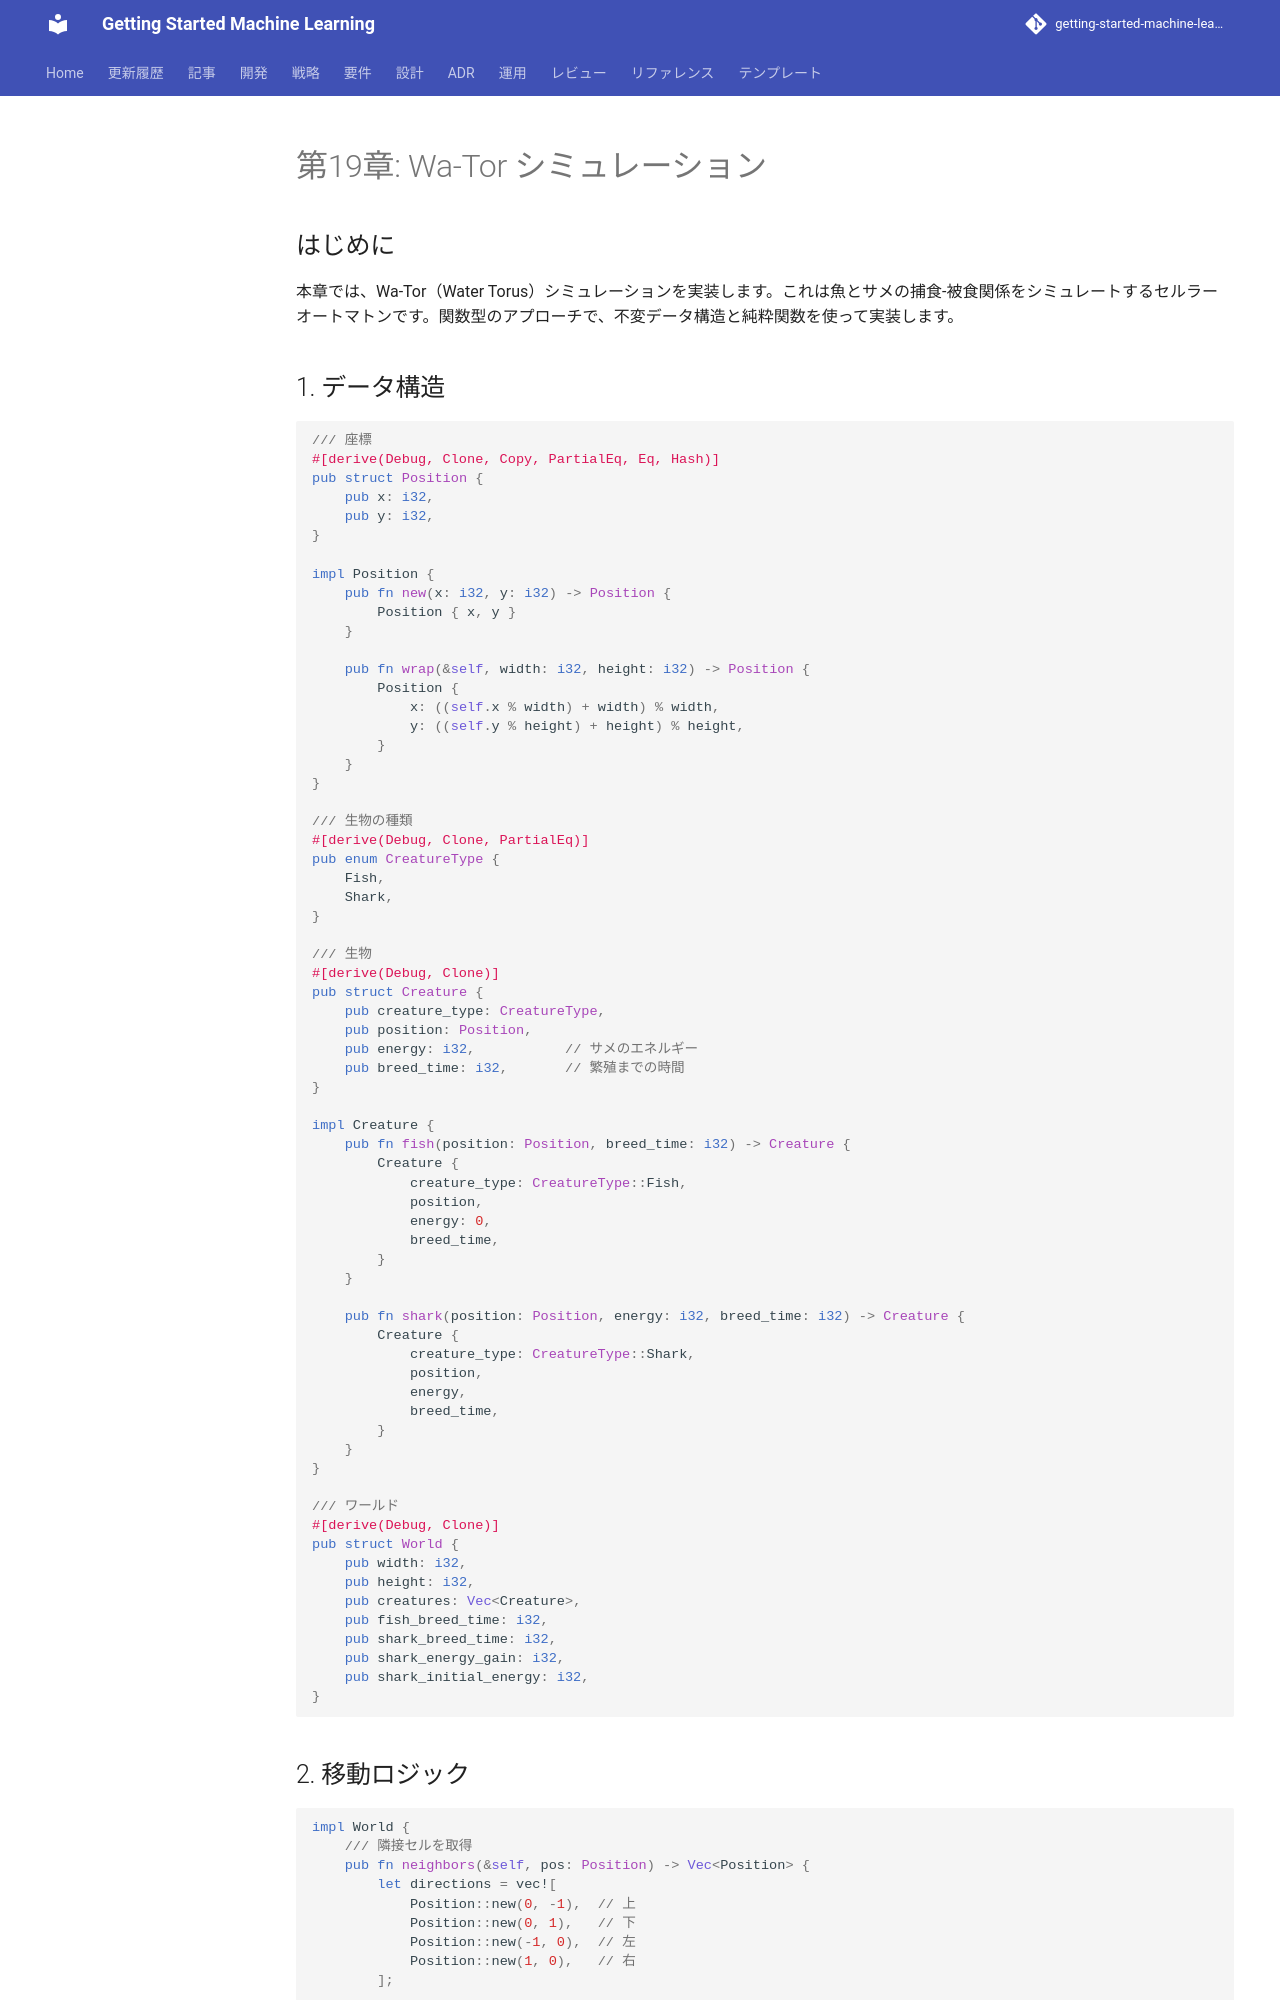

repository: k2works/getting-started-machine-learning · page: article/functional-desgin-ppp/rust/19-wator-simulation/index.html · generator: mkdocs

---
type: Article
title: "第19章: Wa-Tor シミュレーション"
description: "本章では、Wa-Tor（Water Torus）シミュレーションを実装します。"
tags: [article, functional-desgin-ppp, rust]
status: stable
generated: { by: human:kakimomokuri, at: 2026-03-24T05:22:28Z }
---

# 第19章: Wa-Tor シミュレーション

## はじめに

本章では、Wa-Tor（Water Torus）シミュレーションを実装します。これは魚とサメの捕食-被食関係をシミュレートするセルラーオートマトンです。関数型のアプローチで、不変データ構造と純粋関数を使って実装します。

## 1. データ構造

```rust
/// 座標
#[derive(Debug, Clone, Copy, PartialEq, Eq, Hash)]
pub struct Position {
    pub x: i32,
    pub y: i32,
}

impl Position {
    pub fn new(x: i32, y: i32) -> Position {
        Position { x, y }
    }

    pub fn wrap(&self, width: i32, height: i32) -> Position {
        Position {
            x: ((self.x % width) + width) % width,
            y: ((self.y % height) + height) % height,
        }
    }
}

/// 生物の種類
#[derive(Debug, Clone, PartialEq)]
pub enum CreatureType {
    Fish,
    Shark,
}

/// 生物
#[derive(Debug, Clone)]
pub struct Creature {
    pub creature_type: CreatureType,
    pub position: Position,
    pub energy: i32,           // サメのエネルギー
    pub breed_time: i32,       // 繁殖までの時間
}

impl Creature {
    pub fn fish(position: Position, breed_time: i32) -> Creature {
        Creature {
            creature_type: CreatureType::Fish,
            position,
            energy: 0,
            breed_time,
        }
    }

    pub fn shark(position: Position, energy: i32, breed_time: i32) -> Creature {
        Creature {
            creature_type: CreatureType::Shark,
            position,
            energy,
            breed_time,
        }
    }
}

/// ワールド
#[derive(Debug, Clone)]
pub struct World {
    pub width: i32,
    pub height: i32,
    pub creatures: Vec<Creature>,
    pub fish_breed_time: i32,
    pub shark_breed_time: i32,
    pub shark_energy_gain: i32,
    pub shark_initial_energy: i32,
}
```
